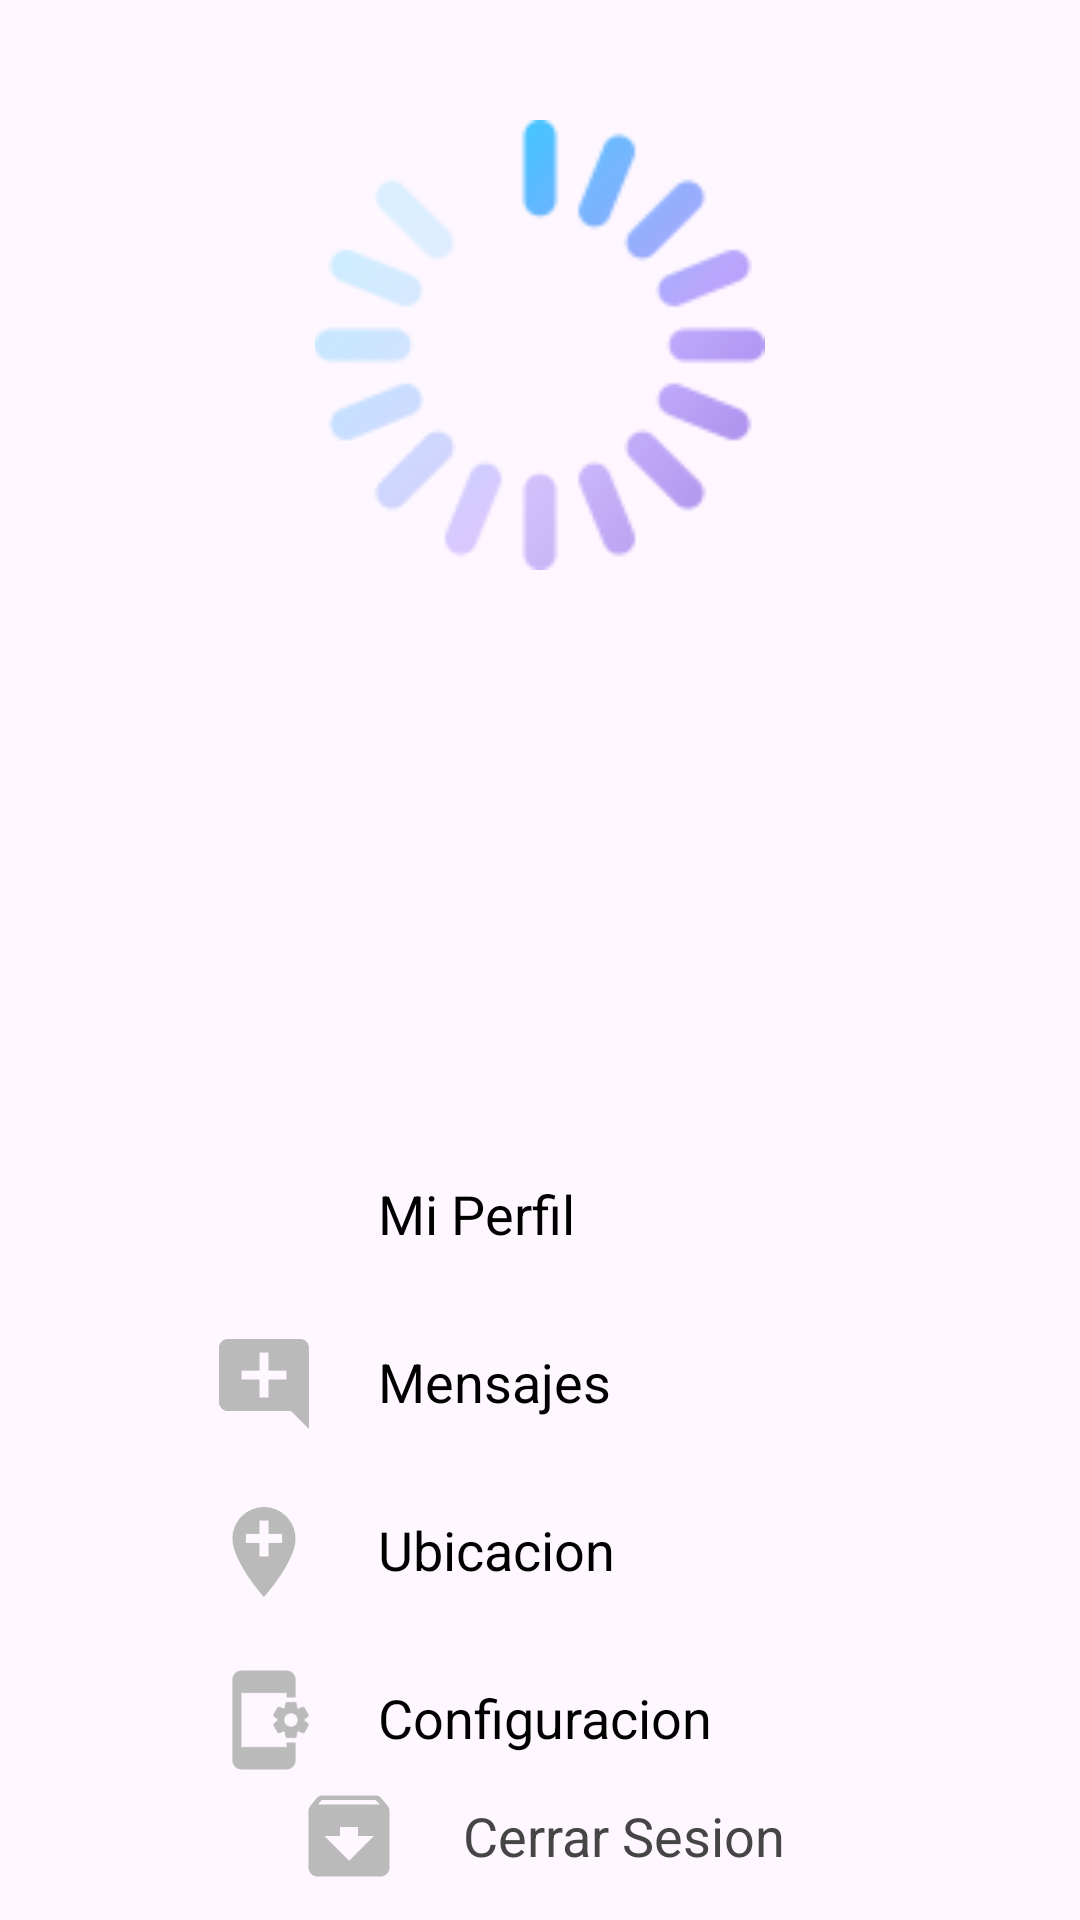

Here is an Android app screen rendered from its layout file. Give the layout XML and the strings, colors and styles it references.
<!-- AndroidManifest.xml: application theme Theme.LoginAndroidPage -->
<!-- res/layout/activity_dashboard.xml -->
<?xml version="1.0" encoding="utf-8"?>
<RelativeLayout
    xmlns:android="http://schemas.android.com/apk/res/android"
    xmlns:app="http://schemas.android.com/apk/res-auto"
    xmlns:tools="http://schemas.android.com/tools"
    android:layout_width="match_parent"
    android:layout_height="match_parent"
    tools:context=".view.Dashboard">


    <ImageView
        android:id="@+id/ImageViewProfile"
        android:layout_width="150dp"
        android:layout_height="150dp"
        app:civ_border_color="@color/gray"
        app:civ_border_width="5dp"
        android:layout_centerHorizontal="true"
        android:src="@drawable/progress_animation"
        android:layout_marginTop="40dp"/>


        <TextView
                android:id="@+id/userNameLastName"
                android:layout_width="wrap_content"
                android:layout_height="wrap_content"
                android:text=""
                android:textColor="@color/black"
                android:layout_below="@id/ImageViewProfile"
                android:layout_centerHorizontal="true"
                android:textStyle="bold"
                android:layout_marginTop="5dp"
                android:textSize="18sp"
            />

        <TextView
                android:id="@+id/userEmail"
                android:layout_width="wrap_content"
                android:layout_height="wrap_content"
                android:text=""
                android:layout_below="@id/userNameLastName"
                android:layout_centerHorizontal="true"
                android:textStyle="bold"
                android:layout_marginTop="5dp"/>

        <TextView
                android:id="@+id/userPhone"
                android:layout_width="wrap_content"
                android:layout_height="wrap_content"
                android:text=""
                android:layout_below="@id/userEmail"
                android:layout_centerHorizontal="true"
                android:textStyle="bold"
                android:layout_marginTop="5dp"/>

    <ImageView
        android:id="@+id/imageViewUi"
        android:layout_width="match_parent"
        android:layout_height="100dp"
        android:layout_below="@id/userPhone"
        android:src="@drawable/profileui" />

    <LinearLayout
            android:id="@+id/linearLayoutProfile"
            android:layout_width="match_parent"
            android:layout_height="wrap_content"
            android:orientation="horizontal"
            android:layout_below="@id/imageViewUi"
            android:layout_marginTop="20dp">
            
            <ImageView
                android:layout_width="36dp"
                android:layout_height="36dp"
                android:src="@drawable/baseline_account_circle_profile"
                android:layout_marginLeft="70dp"/>
    
            <TextView
                android:layout_width="wrap_content"
                android:layout_height="wrap_content"
                android:text="Mi Perfil"
                android:textSize="18sp"
                android:textColor="@color/black"
                android:layout_marginLeft="20dp"
                android:layout_marginTop="5dp"
                />

        </LinearLayout>

    <LinearLayout
        android:id="@+id/linearLayoutMessage"
        android:layout_width="match_parent"
        android:layout_height="wrap_content"
        android:orientation="horizontal"
        android:layout_below="@id/linearLayoutProfile"
        android:layout_marginTop="20dp">

        <ImageView
            android:layout_width="36dp"
            android:layout_height="36dp"
            android:src="@drawable/baseline_add_comment_24"
            android:layout_marginLeft="70dp"/>

        <TextView
            android:layout_width="wrap_content"
            android:layout_height="wrap_content"
            android:text="Mensajes"
            android:textSize="18sp"
            android:textColor="@color/black"
            android:layout_marginLeft="20dp"
            android:layout_marginTop="5dp"
            />

    </LinearLayout>

    <LinearLayout
        android:id="@+id/linearLayoutLocation"
        android:layout_width="match_parent"
        android:layout_height="wrap_content"
        android:orientation="horizontal"
        android:layout_below="@id/linearLayoutMessage"
        android:layout_marginTop="20dp">

        <ImageView
            android:layout_width="36dp"
            android:layout_height="36dp"
            android:src="@drawable/baseline_add_location_24"
            android:layout_marginLeft="70dp"/>

        <TextView
            android:layout_width="wrap_content"
            android:layout_height="wrap_content"
            android:text="Ubicacion"
            android:textSize="18sp"
            android:textColor="@color/black"
            android:layout_marginLeft="20dp"
            android:layout_marginTop="5dp"
            />

    </LinearLayout>

    <LinearLayout
        android:id="@+id/linearLayoutSettings"
        android:layout_width="match_parent"
        android:layout_height="wrap_content"
        android:orientation="horizontal"
        android:layout_below="@id/linearLayoutLocation"
        android:layout_marginTop="20dp">

        <ImageView
            android:layout_width="36dp"
            android:layout_height="36dp"
            android:src="@drawable/baseline_app_settings_alt_24"
            android:layout_marginLeft="70dp"/>

        <TextView
            android:layout_width="wrap_content"
            android:layout_height="wrap_content"
            android:text="Configuracion"
            android:textSize="18sp"
            android:textColor="@color/black"
            android:layout_marginLeft="20dp"
            android:layout_marginTop="5dp"
            />

    </LinearLayout>


    <LinearLayout
        android:id="@+id/linearLayoutLogout"
        android:layout_width="match_parent"
        android:layout_height="wrap_content"
        android:orientation="horizontal"
        android:layout_alignParentBottom="true"
        android:layout_marginBottom="10dp"
        android:layout_marginTop="30dp"
        android:gravity="center">

        <ImageView
            android:layout_width="36dp"
            android:layout_height="36dp"
            android:src="@drawable/baseline_archive_24"/>

        <TextView
            android:layout_width="wrap_content"
            android:layout_height="wrap_content"
            android:text="Cerrar Sesion"
            android:textSize="18sp"
            android:textColor="#454545"
            android:layout_marginLeft="20dp"
            />

    </LinearLayout>

</RelativeLayout>
<!-- resources referenced by this layout -->
<resources>
  <color name="black">#FF000000</color>
  <color name="gray">#9b9b9b</color>
  <!-- drawable baseline_add_comment_24 (drawable) -->
  <vector android:height="50dp" android:tint="#BABABA"
      android:viewportHeight="24" android:viewportWidth="24"
      android:width="50dp" xmlns:android="http://schemas.android.com/apk/res/android">
      <path android:fillColor="@android:color/white" android:pathData="M21.99,4c0,-1.1 -0.89,-2 -1.99,-2H4c-1.1,0 -2,0.9 -2,2v12c0,1.1 0.9,2 2,2h14l4,4 -0.01,-18zM17,11h-4v4h-2v-4H7V9h4V5h2v4h4v2z"/>
  </vector>
  <!-- drawable baseline_add_location_24 (drawable) -->
  <vector android:height="50dp" android:tint="#BABABA"
      android:viewportHeight="24" android:viewportWidth="24"
      android:width="50dp" xmlns:android="http://schemas.android.com/apk/res/android">
      <path android:fillColor="@android:color/white" android:pathData="M12,2C8.14,2 5,5.14 5,9c0,5.25 7,13 7,13s7,-7.75 7,-13c0,-3.86 -3.14,-7 -7,-7zM16,10h-3v3h-2v-3L8,10L8,8h3L11,5h2v3h3v2z"/>
  </vector>
  <!-- drawable baseline_app_settings_alt_24 (drawable) -->
  <vector android:height="50dp" android:tint="#BABABA"
      android:viewportHeight="24" android:viewportWidth="24"
      android:width="50dp" xmlns:android="http://schemas.android.com/apk/res/android">
      <path android:fillColor="@android:color/white" android:pathData="M21.81,12.74l-0.82,-0.63v-0.22l0.8,-0.63c0.16,-0.12 0.2,-0.34 0.1,-0.51l-0.85,-1.48c-0.07,-0.13 -0.21,-0.2 -0.35,-0.2 -0.05,0 -0.1,0.01 -0.15,0.03l-0.95,0.38c-0.08,-0.05 -0.11,-0.07 -0.19,-0.11l-0.15,-1.01c-0.03,-0.21 -0.2,-0.36 -0.4,-0.36h-1.71c-0.2,0 -0.37,0.15 -0.4,0.34l-0.14,1.01c-0.03,0.02 -0.07,0.03 -0.1,0.05l-0.09,0.06 -0.95,-0.38c-0.05,-0.02 -0.1,-0.03 -0.15,-0.03 -0.14,0 -0.27,0.07 -0.35,0.2l-0.85,1.48c-0.1,0.17 -0.06,0.39 0.1,0.51l0.8,0.63v0.23l-0.8,0.63c-0.16,0.12 -0.2,0.34 -0.1,0.51l0.85,1.48c0.07,0.13 0.21,0.2 0.35,0.2 0.05,0 0.1,-0.01 0.15,-0.03l0.95,-0.37c0.08,0.05 0.12,0.07 0.2,0.11l0.15,1.01c0.03,0.2 0.2,0.34 0.4,0.34h1.71c0.2,0 0.37,-0.15 0.4,-0.34l0.15,-1.01c0.03,-0.02 0.07,-0.03 0.1,-0.05l0.09,-0.06 0.95,0.38c0.05,0.02 0.1,0.03 0.15,0.03 0.14,0 0.27,-0.07 0.35,-0.2l0.85,-1.48c0.1,-0.17 0.06,-0.39 -0.1,-0.51zM18,13.5c-0.83,0 -1.5,-0.67 -1.5,-1.5s0.67,-1.5 1.5,-1.5 1.5,0.67 1.5,1.5 -0.67,1.5 -1.5,1.5zM17,17h2v4c0,1.1 -0.9,2 -2,2H7c-1.1,0 -2,-0.9 -2,-2V3c0,-1.1 0.9,-2 2,-2h10c1.1,0 2,0.9 2,2v4h-2V6H7v12h10v-1z"/>
  </vector>
  <!-- drawable baseline_archive_24 (drawable) -->
  <vector android:height="50dp" android:tint="#BABABA"
      android:viewportHeight="24" android:viewportWidth="24"
      android:width="50dp" xmlns:android="http://schemas.android.com/apk/res/android">
      <path android:fillColor="@android:color/white" android:pathData="M20.54,5.23l-1.39,-1.68C18.88,3.21 18.47,3 18,3H6c-0.47,0 -0.88,0.21 -1.16,0.55L3.46,5.23C3.17,5.57 3,6.02 3,6.5V19c0,1.1 0.9,2 2,2h14c1.1,0 2,-0.9 2,-2V6.5c0,-0.48 -0.17,-0.93 -0.46,-1.27zM12,17.5L6.5,12H10v-2h4v2h3.5L12,17.5zM5.12,5l0.81,-1h12l0.94,1H5.12z"/>
  </vector>
  <!-- drawable progress_animation (drawable) -->
  <?xml version="1.0" encoding="utf-8"?>
  <animated-rotate
      xmlns:android=
          "http://schemas.android.com/apk/res/android"
      android:drawable="@drawable/loadingimage"
      android:pivotX="50%"
      android:pivotY="50%"/>
  <style name="Theme.LoginAndroidPage" parent="Base.Theme.LoginAndroidPage" />
  <!-- drawable loadingimage: png bitmap (drawable-xhdpi, 6664 bytes) -->
  <style name="Base.Theme.LoginAndroidPage" parent="Theme.Material3.DayNight.NoActionBar">
          
          
  
          <item name="colorPrimary">@color/purple_500</item>
          <item name="colorPrimaryVariant">@color/lavender</item>
          <item name="colorOnPrimary">@color/white</item>
          <item name="colorOnSecondary">@color/black</item>
      </style>
  <color name="purple_500">#FF6200EE</color>
  <color name="lavender">#8692f7</color>
  <color name="white">#FFFFFFFF</color>
</resources>
